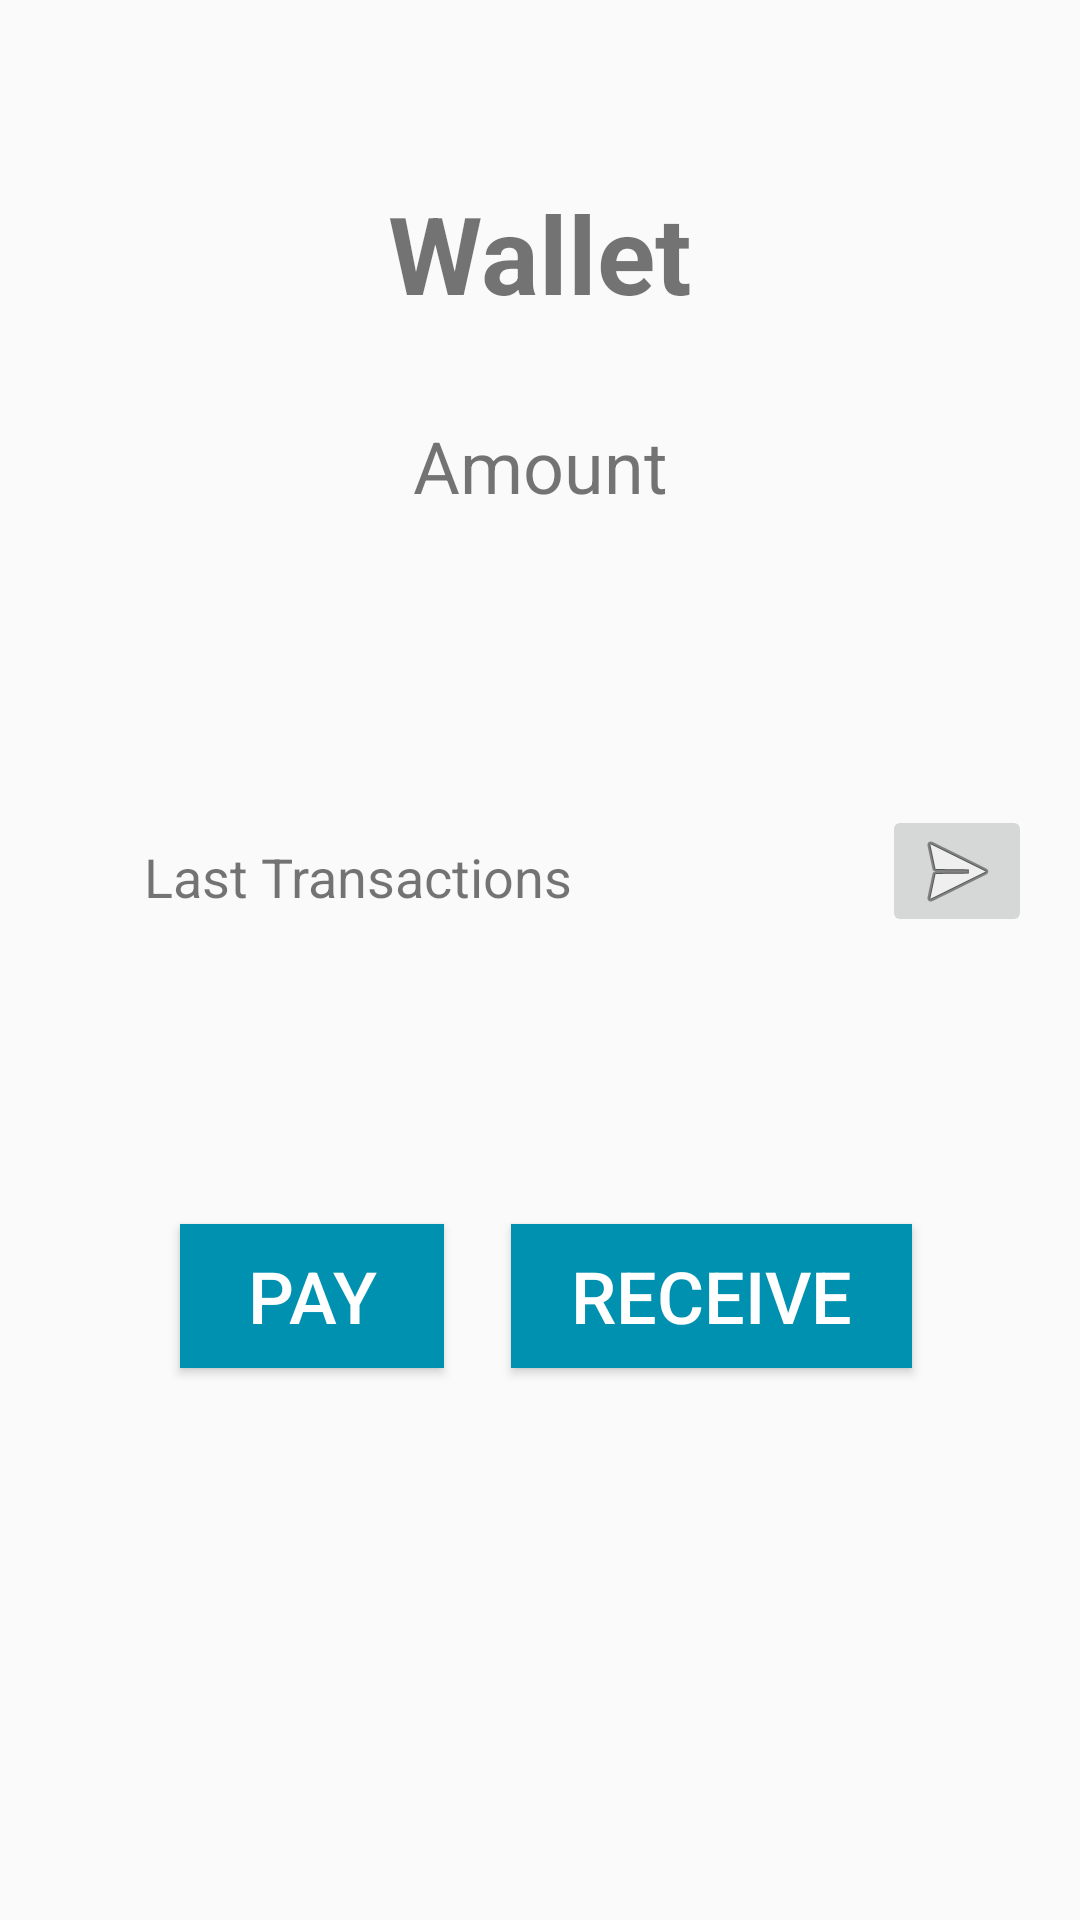

Layout XML and referenced resources for this Android screen:
<!-- AndroidManifest.xml: application theme AppTheme -->
<!-- res/layout/passbookstudent.xml -->
<?xml version="1.0" encoding="utf-8"?>
<android.support.constraint.ConstraintLayout xmlns:android="http://schemas.android.com/apk/res/android"
    xmlns:app="http://schemas.android.com/apk/res-auto"
    xmlns:tools="http://schemas.android.com/tools"
    android:layout_width="match_parent"
    android:layout_height="match_parent">


    <TextView
        android:id="@+id/tvWallet"
        android:layout_width="wrap_content"
        android:layout_height="wrap_content"
        android:layout_marginBottom="60dp"
        android:layout_marginTop="60dp"
        android:text="Wallet"
        android:textSize="36sp"
        android:textStyle="bold"

        app:layout_constraintBottom_toTopOf="@+id/tvAmount"
        app:layout_constraintEnd_toEndOf="parent"
        app:layout_constraintStart_toStartOf="parent"
        app:layout_constraintTop_toTopOf="parent"
        app:layout_constraintVertical_bias="0.0" />

    <TextView
        android:id="@+id/tvAmount"
        android:text="Amount"
        android:layout_width="wrap_content"
        android:layout_height="wrap_content"
        android:layout_marginTop="139dp"
        android:textSize="24sp"
        app:layout_constraintEnd_toEndOf="parent"
        app:layout_constraintStart_toStartOf="parent"
        app:layout_constraintTop_toTopOf="parent"/>

    <TextView
        android:id="@+id/tvLastTrans"
        android:layout_width="wrap_content"
        android:layout_height="wrap_content"
        android:layout_marginLeft="48dp"
        android:layout_marginStart="48dp"
        android:layout_marginTop="280dp"
        android:text="Last Transactions"

        android:textSize="18sp"
        app:layout_constraintStart_toStartOf="parent"
        app:layout_constraintTop_toTopOf="parent" />

    <Button
        android:id="@+id/btnPay"
        android:layout_width="wrap_content"
        android:layout_height="wrap_content"
        android:layout_marginLeft="60dp"
        android:layout_marginStart="60dp"
        android:background="#0091b0"
        android:text="Pay"
        android:textColor="#ffffff"
        android:textSize="24sp"
        app:layout_constraintBottom_toBottomOf="@+id/btnReceive"
        app:layout_constraintStart_toStartOf="parent"
        app:layout_constraintTop_toTopOf="@+id/btnReceive"
        app:layout_constraintVertical_bias="0.0" />

    <Button
        android:id="@+id/btnReceive"
        android:layout_width="wrap_content"
        android:layout_height="wrap_content"
        android:layout_marginBottom="184dp"
        android:layout_marginEnd="56dp"
        android:layout_marginRight="56dp"
        android:background="#0091b0"
        android:paddingLeft="20dp"
        android:paddingRight="20dp"
        android:text="Receive"
        android:textColor="#ffffff"
        android:textSize="24sp"
        app:layout_constraintBottom_toBottomOf="parent"
        app:layout_constraintEnd_toEndOf="parent" />

    <ImageButton
        android:id="@+id/btnTransactions"
        android:layout_width="50dp"
        android:layout_height="44dp"
        android:layout_marginBottom="8dp"
        android:layout_marginEnd="8dp"
        android:layout_marginLeft="96dp"
        android:layout_marginRight="8dp"
        android:layout_marginStart="96dp"
        android:layout_marginTop="8dp"
        app:layout_constraintBottom_toBottomOf="parent"
        app:layout_constraintEnd_toEndOf="parent"
        app:layout_constraintHorizontal_bias="0.471"
        app:layout_constraintStart_toEndOf="@+id/tvLastTrans"
        app:layout_constraintTop_toTopOf="parent"
        app:layout_constraintVertical_bias="0.449"
        app:srcCompat="@android:drawable/ic_menu_send" />
</android.support.constraint.ConstraintLayout>
<!-- resources referenced by this layout -->
<resources>
  <style name="AppTheme" parent="Base.Theme.AppCompat.Light.DarkActionBar">
          
          <item name="colorPrimary">#0091b0</item>
          <item name="colorPrimaryDark">@color/colorPrimaryDark</item>
          <item name="colorAccent">#0091b0</item>
      </style>
  <!-- not gathered from this repository: default colours our renderer supplied (Android Studio template values) -->
  <color name="colorPrimaryDark">#FF3700B3</color>
</resources>
